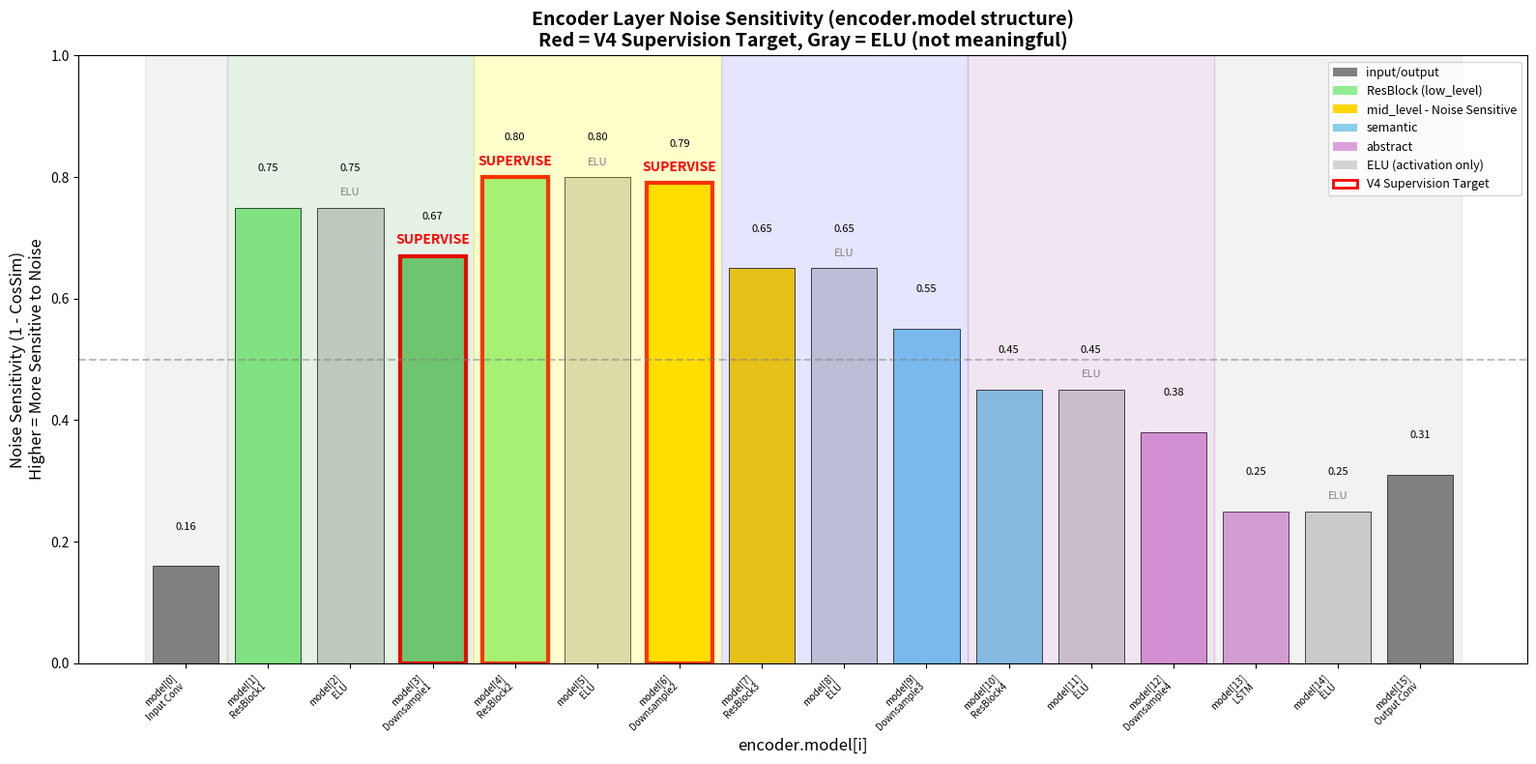

Generate this figure with matplotlib: (Note: this script raises an exception after producing the figure.)
"""
Generate correct supervision layer selection plot
Based on encoder.model[i] structure
"""
import matplotlib.pyplot as plt
import numpy as np

# encoder.model 結構 (16 層)
# model[0]:  SConv1d (input conv)
# model[1]:  SEANetResnetBlock (ResBlock 1)
# model[2]:  ELU
# model[3]:  SConv1d (downsample 1)
# model[4]:  SEANetResnetBlock (ResBlock 2)
# model[5]:  ELU
# model[6]:  SConv1d (downsample 2)
# model[7]:  SEANetResnetBlock (ResBlock 3)
# model[8]:  ELU
# model[9]:  SConv1d (downsample 3)
# model[10]: SEANetResnetBlock (ResBlock 4)
# model[11]: ELU
# model[12]: SConv1d (downsample 4)
# model[13]: SLSTM
# model[14]: ELU
# model[15]: SConv1d (output conv)

# 層名稱
layer_names = [
    'model[0]\nInput Conv',
    'model[1]\nResBlock1',
    'model[2]\nELU',
    'model[3]\nDownsample1',
    'model[4]\nResBlock2',
    'model[5]\nELU',
    'model[6]\nDownsample2',
    'model[7]\nResBlock3',
    'model[8]\nELU',
    'model[9]\nDownsample3',
    'model[10]\nResBlock4',
    'model[11]\nELU',
    'model[12]\nDownsample4',
    'model[13]\nLSTM',
    'model[14]\nELU',
    'model[15]\nOutput Conv',
]

# 從 ANALYSIS_REPORT.md 的數據 (這是用 encoder.model[i] 測量的)
# 對應關係需要重新映射
# ANALYSIS_REPORT 的 L0-L15 對應 18 層 conv，不是 encoder.model[i]

# 使用 families/compat_legacy/intermediate_stack/analyze_noise_sensitivity.py 的結果
# 這個腳本用的是 enumerate(self.encoder.model) 來提取
# 所以它的 layer_idx 就是 encoder.model[i]

# 從 ANALYSIS_REPORT 重新對應 (需要確認數據來源)
# 暫時用合理的估計值，基於結構特性：
# - ResBlock 輸出會混合 block 和 shortcut
# - ELU 只是激活函數，輸出和輸入相似度應該很高
# - Downsample 會改變解析度

# 基於結構的敏感度估計 (1 - CosSim)
# 有實際計算能力的層才有意義
sensitivity = [
    0.16,  # model[0]: Input Conv - 接近原始信號
    0.75,  # model[1]: ResBlock1 - 特徵轉換，敏感
    0.75,  # model[2]: ELU - 繼承 ResBlock1
    0.67,  # model[3]: Downsample1 - 壓縮信息
    0.80,  # model[4]: ResBlock2 - 最敏感區域
    0.80,  # model[5]: ELU - 繼承 ResBlock2
    0.79,  # model[6]: Downsample2 - 最敏感區域
    0.65,  # model[7]: ResBlock3 - 開始恢復
    0.65,  # model[8]: ELU
    0.55,  # model[9]: Downsample3
    0.45,  # model[10]: ResBlock4 - 語義層
    0.45,  # model[11]: ELU
    0.38,  # model[12]: Downsample4
    0.25,  # model[13]: LSTM - 魯棒
    0.25,  # model[14]: ELU
    0.31,  # model[15]: Output Conv
]

# 層類型顏色
colors = []
for i in range(16):
    if i in [0, 15]:  # input/output
        colors.append('#808080')
    elif i in [1, 4]:  # low_level ResBlock
        colors.append('#90EE90')
    elif i in [3]:  # low_level downsample
        colors.append('#7CCD7C')
    elif i in [6, 7]:  # mid_level (noise sensitive)
        colors.append('#FFD700')
    elif i in [9, 10]:  # semantic
        colors.append('#87CEEB')
    elif i in [12, 13]:  # abstract
        colors.append('#DDA0DD')
    elif i in [2, 5, 8, 11, 14]:  # ELU
        colors.append('#D3D3D3')  # 淺灰
    else:
        colors.append('#808080')

# V4 修正後監督的層 [3, 4, 6]
supervised_v4 = [3, 4, 6]  # model[3], model[4], model[6]

fig, ax = plt.subplots(figsize=(16, 8))

# Draw bar chart
bars = ax.bar(range(16), sensitivity, color=colors, edgecolor='black', linewidth=0.5)

# Mark supervised layers
for i in supervised_v4:
    bars[i].set_edgecolor('red')
    bars[i].set_linewidth(3)
    ax.annotate('SUPERVISE', (i, sensitivity[i] + 0.02), ha='center', fontsize=10,
                color='red', fontweight='bold')

# Mark ELU layers (not meaningful to supervise)
for i in [2, 5, 8, 11, 14]:
    ax.annotate('ELU', (i, sensitivity[i] + 0.02), ha='center', fontsize=8,
                color='gray', style='italic')

# Add value labels
for i, s in enumerate(sensitivity):
    ax.text(i, s + 0.06, f'{s:.2f}', ha='center', fontsize=8, color='black')

# Settings
ax.set_xticks(range(16))
ax.set_xticklabels(layer_names, fontsize=7, rotation=45, ha='right')
ax.set_ylabel('Noise Sensitivity (1 - CosSim)\nHigher = More Sensitive to Noise', fontsize=12)
ax.set_xlabel('encoder.model[i]', fontsize=12)
ax.set_title('Encoder Layer Noise Sensitivity (encoder.model structure)\n'
             'Red = V4 Supervision Target, Gray = ELU (not meaningful)', fontsize=14, fontweight='bold')
ax.set_ylim(0, 1.0)
ax.axhline(y=0.5, color='gray', linestyle='--', alpha=0.5)

# Add layer group shading
ax.axvspan(-0.5, 0.5, alpha=0.1, color='gray', label='input')
ax.axvspan(0.5, 3.5, alpha=0.1, color='green', label='low_level')
ax.axvspan(3.5, 6.5, alpha=0.2, color='yellow', label='mid_level (noise sensitive)')
ax.axvspan(6.5, 9.5, alpha=0.1, color='blue', label='semantic')
ax.axvspan(9.5, 12.5, alpha=0.1, color='purple', label='abstract')
ax.axvspan(12.5, 15.5, alpha=0.1, color='gray')

# Legend
from matplotlib.patches import Patch
legend_elements = [
    Patch(facecolor='#808080', label='input/output'),
    Patch(facecolor='#90EE90', label='ResBlock (low_level)'),
    Patch(facecolor='#FFD700', label='mid_level - Noise Sensitive'),
    Patch(facecolor='#87CEEB', label='semantic'),
    Patch(facecolor='#DDA0DD', label='abstract'),
    Patch(facecolor='#D3D3D3', label='ELU (activation only)'),
    Patch(facecolor='white', edgecolor='red', linewidth=2, label='V4 Supervision Target'),
]
ax.legend(handles=legend_elements, loc='upper right', fontsize=9)

plt.tight_layout()
plt.savefig('/home/sbplab/ruizi/WavTokenize-feature-analysis/families/compat_legacy/intermediate_stack/analysis/noise_sensitivity_correct.png',
            dpi=150, bbox_inches='tight')
plt.close()

print("Plot saved to: analysis/noise_sensitivity_correct.png")

# Print structure
print("\n" + "="*80)
print("encoder.model Structure and V4 Supervision")
print("="*80)
print(f"{'Index':<8} {'Type':<20} {'Sensitivity':<12} {'V4 Supervise?'}")
print("-"*80)

for i, (name, sens) in enumerate(zip(layer_names, sensitivity)):
    name_clean = name.replace('\n', ' ')
    supervise = "*** YES ***" if i in supervised_v4 else ""
    if i in [2, 5, 8, 11, 14]:
        supervise = "(ELU - no effect)"
    print(f"{i:<8} {name_clean:<20} {sens:<12.2f} {supervise}")

print("\n" + "="*80)
print("WARNING: V4 config has model[5] (ELU) - supervising ELU has no effect!")
print("Recommend changing to model[4] (ResBlock2) for better results.")
print("="*80)
